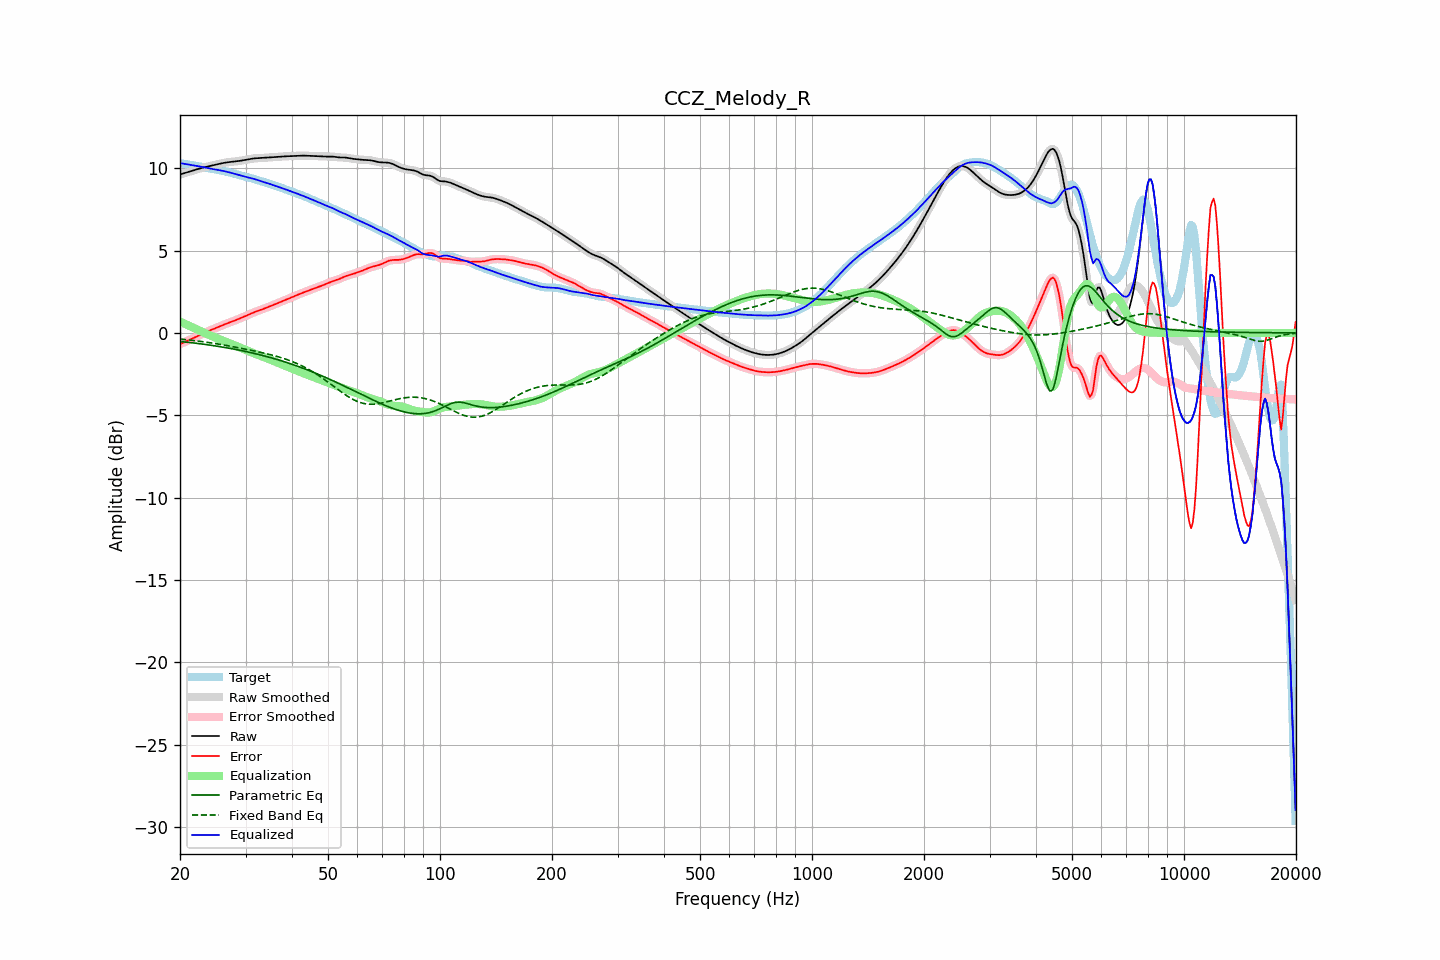

Data behind this chart, as committed beside it:
frequency, raw, error, smoothed, error_smoothed, equalization, parametric_eq, fixed_band_eq, equalized_raw, equalized_smoothed, target
20.00, 9.62, -0.69, 9.62, -0.69, 0.69, -0.52, -0.37, 10.31, 10.31, 10.31
20.20, 9.65, -0.64, 9.65, -0.64, 0.64, -0.53, -0.38, 10.30, 10.29, 10.29
20.40, 9.68, -0.60, 9.68, -0.60, 0.60, -0.54, -0.39, 10.28, 10.28, 10.28
20.61, 9.71, -0.56, 9.71, -0.56, 0.55, -0.55, -0.40, 10.26, 10.26, 10.27
20.81, 9.74, -0.51, 9.74, -0.51, 0.51, -0.56, -0.41, 10.25, 10.25, 10.25
21.02, 9.77, -0.47, 9.77, -0.47, 0.46, -0.57, -0.42, 10.23, 10.23, 10.23
21.23, 9.80, -0.42, 9.80, -0.42, 0.42, -0.58, -0.43, 10.21, 10.21, 10.21
21.44, 9.83, -0.37, 9.83, -0.37, 0.37, -0.59, -0.45, 10.20, 10.20, 10.20
21.66, 9.86, -0.33, 9.86, -0.33, 0.33, -0.60, -0.46, 10.18, 10.18, 10.18
21.87, 9.89, -0.28, 9.89, -0.28, 0.28, -0.62, -0.47, 10.17, 10.17, 10.17
22.09, 9.92, -0.23, 9.92, -0.23, 0.23, -0.63, -0.48, 10.15, 10.15, 10.15
22.31, 9.95, -0.19, 9.95, -0.19, 0.19, -0.64, -0.49, 10.14, 10.14, 10.14
22.54, 9.98, -0.14, 9.98, -0.14, 0.14, -0.65, -0.50, 10.12, 10.12, 10.12
22.76, 10.00, -0.10, 10.00, -0.10, 0.09, -0.67, -0.52, 10.10, 10.10, 10.10
22.99, 10.03, -0.05, 10.03, -0.05, 0.05, -0.68, -0.53, 10.08, 10.08, 10.08
23.22, 10.05, -0.00, 10.05, -0.00, 0.00, -0.69, -0.54, 10.06, 10.06, 10.06
23.45, 10.08, 0.04, 10.08, 0.04, -0.04, -0.71, -0.56, 10.04, 10.04, 10.03
23.69, 10.10, 0.09, 10.10, 0.09, -0.08, -0.72, -0.57, 10.01, 10.01, 10.01
23.92, 10.12, 0.13, 10.12, 0.13, -0.13, -0.73, -0.59, 9.99, 9.99, 9.99
24.16, 10.14, 0.17, 10.14, 0.17, -0.17, -0.75, -0.60, 9.98, 9.98, 9.97
24.40, 10.17, 0.21, 10.17, 0.21, -0.21, -0.76, -0.62, 9.96, 9.96, 9.96
24.65, 10.19, 0.25, 10.19, 0.25, -0.25, -0.78, -0.63, 9.94, 9.94, 9.94
24.89, 10.21, 0.28, 10.21, 0.28, -0.29, -0.79, -0.65, 9.93, 9.93, 9.93
25.14, 10.24, 0.32, 10.24, 0.32, -0.33, -0.81, -0.66, 9.91, 9.91, 9.91
25.39, 10.26, 0.36, 10.26, 0.36, -0.37, -0.82, -0.68, 9.89, 9.89, 9.90
25.65, 10.28, 0.41, 10.28, 0.41, -0.41, -0.84, -0.70, 9.87, 9.87, 9.88
25.91, 10.30, 0.45, 10.30, 0.45, -0.45, -0.85, -0.71, 9.85, 9.85, 9.85
26.16, 10.32, 0.49, 10.32, 0.49, -0.49, -0.87, -0.73, 9.83, 9.83, 9.83
26.43, 10.34, 0.53, 10.34, 0.53, -0.52, -0.89, -0.75, 9.81, 9.81, 9.81
26.69, 10.35, 0.57, 10.35, 0.57, -0.56, -0.90, -0.77, 9.79, 9.79, 9.79
26.96, 10.37, 0.60, 10.37, 0.60, -0.60, -0.92, -0.78, 9.77, 9.77, 9.76
27.23, 10.38, 0.64, 10.38, 0.64, -0.64, -0.94, -0.80, 9.74, 9.74, 9.74
27.50, 10.39, 0.67, 10.39, 0.67, -0.67, -0.96, -0.82, 9.71, 9.71, 9.72
27.77, 10.40, 0.71, 10.40, 0.71, -0.71, -0.97, -0.84, 9.69, 9.69, 9.69
28.05, 10.41, 0.75, 10.41, 0.75, -0.75, -0.99, -0.86, 9.66, 9.66, 9.66
28.33, 10.42, 0.79, 10.42, 0.79, -0.79, -1.01, -0.88, 9.63, 9.63, 9.63
28.62, 10.43, 0.83, 10.43, 0.83, -0.83, -1.03, -0.90, 9.60, 9.60, 9.60
28.90, 10.45, 0.87, 10.45, 0.87, -0.87, -1.05, -0.91, 9.58, 9.58, 9.57
29.19, 10.46, 0.91, 10.46, 0.91, -0.91, -1.07, -0.93, 9.55, 9.55, 9.55
29.48, 10.48, 0.96, 10.48, 0.96, -0.95, -1.09, -0.95, 9.52, 9.52, 9.52
29.78, 10.49, 0.99, 10.49, 0.99, -1.00, -1.11, -0.97, 9.50, 9.50, 9.50
30.08, 10.51, 1.03, 10.51, 1.03, -1.04, -1.13, -0.99, 9.47, 9.47, 9.48
30.38, 10.53, 1.08, 10.53, 1.08, -1.08, -1.15, -1.01, 9.45, 9.45, 9.45
30.68, 10.55, 1.12, 10.55, 1.12, -1.12, -1.18, -1.03, 9.43, 9.43, 9.43
30.99, 10.57, 1.16, 10.57, 1.16, -1.16, -1.20, -1.05, 9.40, 9.40, 9.40
31.30, 10.58, 1.21, 10.58, 1.21, -1.20, -1.22, -1.07, 9.38, 9.38, 9.38
31.61, 10.60, 1.25, 10.60, 1.25, -1.24, -1.24, -1.09, 9.35, 9.35, 9.35
31.93, 10.61, 1.29, 10.60, 1.29, -1.28, -1.27, -1.11, 9.32, 9.32, 9.32
32.24, 10.61, 1.32, 10.61, 1.32, -1.32, -1.29, -1.14, 9.29, 9.29, 9.29
32.57, 10.61, 1.36, 10.61, 1.36, -1.36, -1.31, -1.16, 9.26, 9.26, 9.26
32.89, 10.62, 1.39, 10.62, 1.39, -1.39, -1.34, -1.18, 9.23, 9.23, 9.23
33.22, 10.62, 1.43, 10.62, 1.43, -1.43, -1.36, -1.20, 9.19, 9.19, 9.20
33.55, 10.63, 1.46, 10.63, 1.46, -1.46, -1.39, -1.22, 9.16, 9.16, 9.17
33.89, 10.64, 1.50, 10.64, 1.50, -1.50, -1.41, -1.24, 9.14, 9.14, 9.14
34.23, 10.64, 1.54, 10.64, 1.54, -1.54, -1.44, -1.27, 9.11, 9.11, 9.11
34.57, 10.65, 1.58, 10.65, 1.58, -1.58, -1.47, -1.29, 9.08, 9.08, 9.08
34.92, 10.66, 1.62, 10.66, 1.62, -1.62, -1.49, -1.32, 9.04, 9.04, 9.04
35.27, 10.67, 1.66, 10.67, 1.66, -1.66, -1.52, -1.34, 9.01, 9.01, 9.01
35.62, 10.67, 1.70, 10.67, 1.70, -1.70, -1.55, -1.37, 8.98, 8.98, 8.98
35.97, 10.68, 1.74, 10.68, 1.74, -1.74, -1.58, -1.39, 8.94, 8.94, 8.94
... 635 more rows
